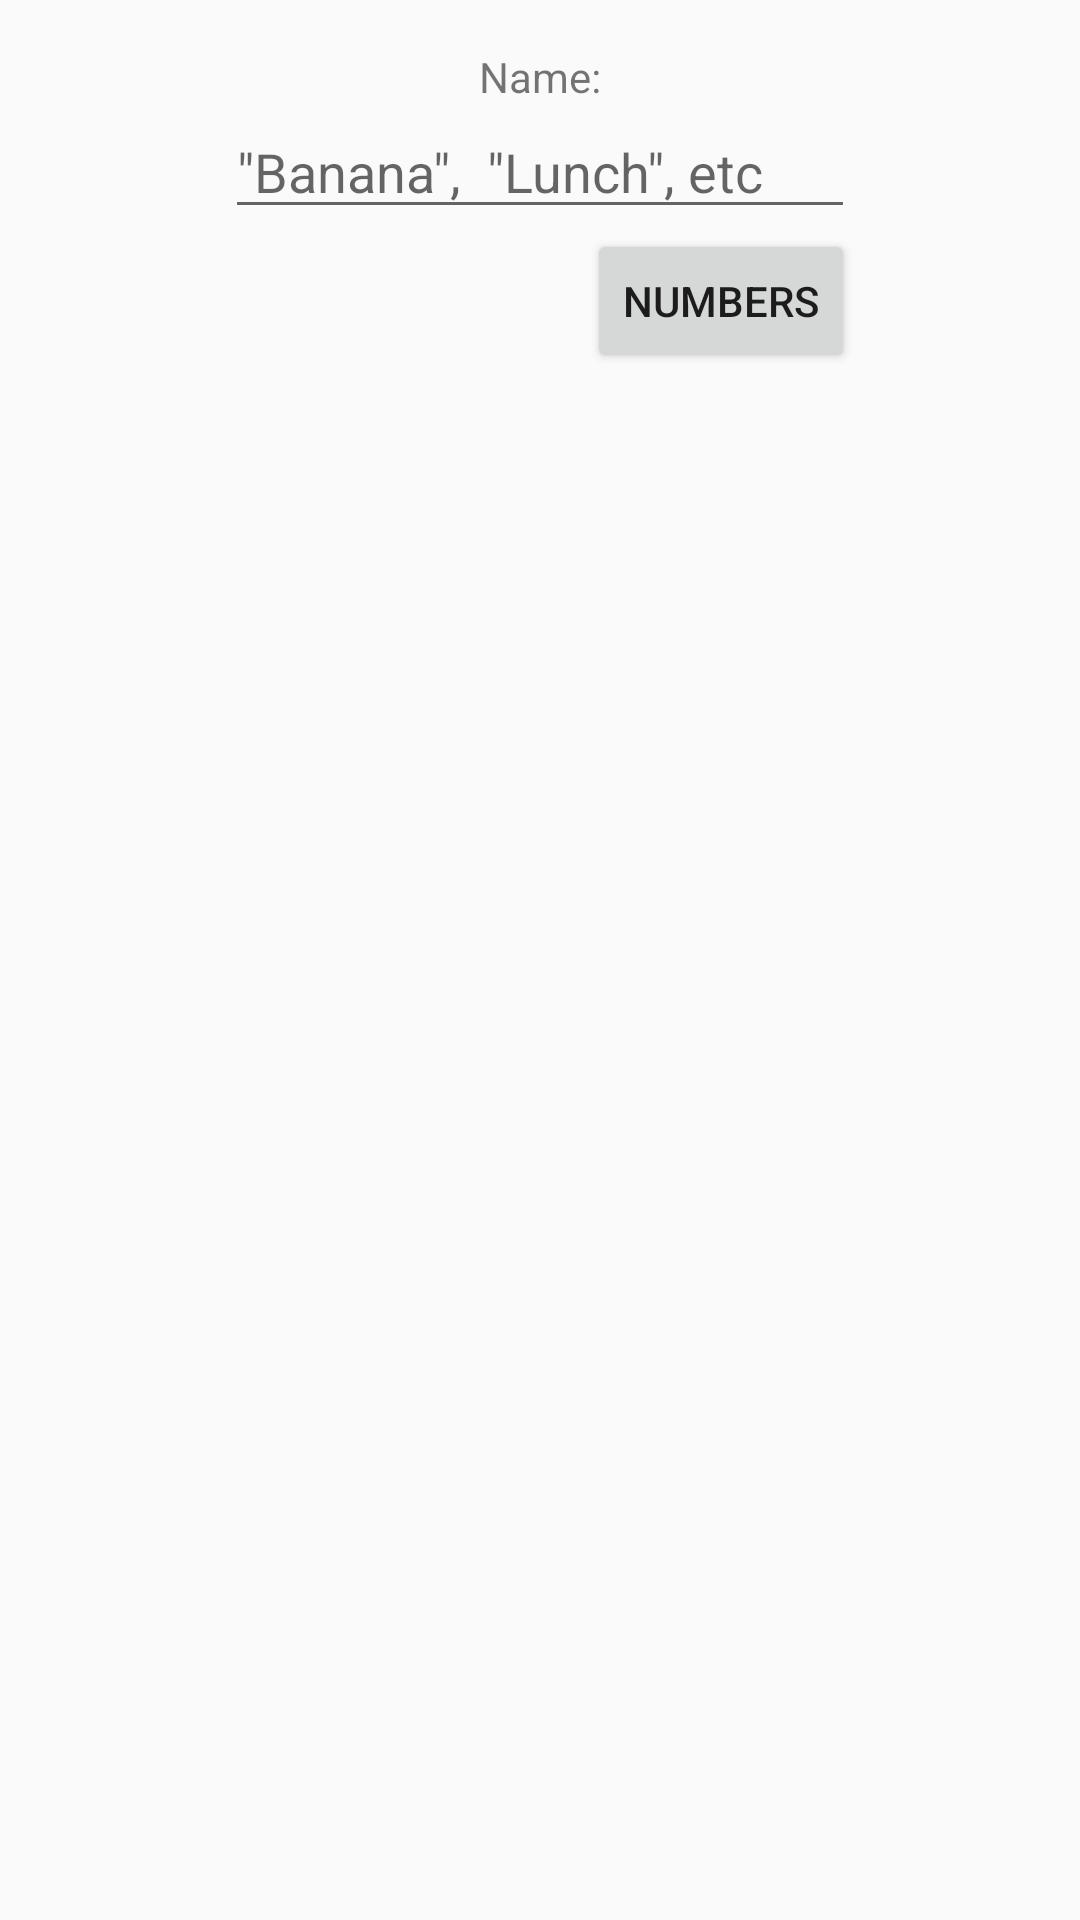

Reconstruct the res/layout file that produces this screen, plus the resources it refers to.
<!-- AndroidManifest.xml: application theme AppTheme -->
<!-- res/layout/fragment_add_name.xml -->
<?xml version="1.0" encoding="utf-8"?>
<androidx.constraintlayout.widget.ConstraintLayout
    xmlns:android="http://schemas.android.com/apk/res/android"
    xmlns:app="http://schemas.android.com/apk/res-auto"
    xmlns:tools="http://schemas.android.com/tools"
    android:layout_width="match_parent"
    android:layout_height="match_parent">

    <TextView
        android:id="@+id/text_name"
        android:layout_width="wrap_content"
        android:layout_height="wrap_content"
        android:layout_marginTop="16dp"
        android:text="Name:"
        app:layout_constraintEnd_toEndOf="parent"
        app:layout_constraintStart_toStartOf="parent"
        app:layout_constraintTop_toTopOf="parent" />

    <EditText
        android:id="@+id/edit_name"
        android:layout_width="wrap_content"
        android:layout_height="wrap_content"
        android:ems="10"
        android:hint='"Banana",  "Lunch", etc'
        android:inputType="textPersonName"
        android:autofillHints="food"
        app:layout_constraintEnd_toEndOf="parent"
        app:layout_constraintStart_toStartOf="parent"
        app:layout_constraintTop_toBottomOf="@+id/text_name"
        android:imeOptions="actionDone"/>

    <Button
        android:id="@+id/button_name_next"
        android:layout_width="wrap_content"
        android:layout_height="wrap_content"
        android:text="Numbers"
        app:layout_constraintEnd_toEndOf="@+id/edit_name"
        app:layout_constraintTop_toBottomOf="@+id/edit_name" />
</androidx.constraintlayout.widget.ConstraintLayout>
<!-- resources referenced by this layout -->
<resources>
  <style name="AppTheme" parent="Theme.AppCompat.Light.DarkActionBar">
          
          <item name="colorPrimary">@color/colorPrimary</item>
          <item name="colorPrimaryDark">@color/colorPrimary</item>
          <item name="colorAccent">@color/colorAccent</item>
          <item name="android:windowLightStatusBar">true</item>
      </style>
  <color name="colorPrimary">#FAFAFA</color>
  <color name="colorAccent">#3DE8FF</color>
</resources>
